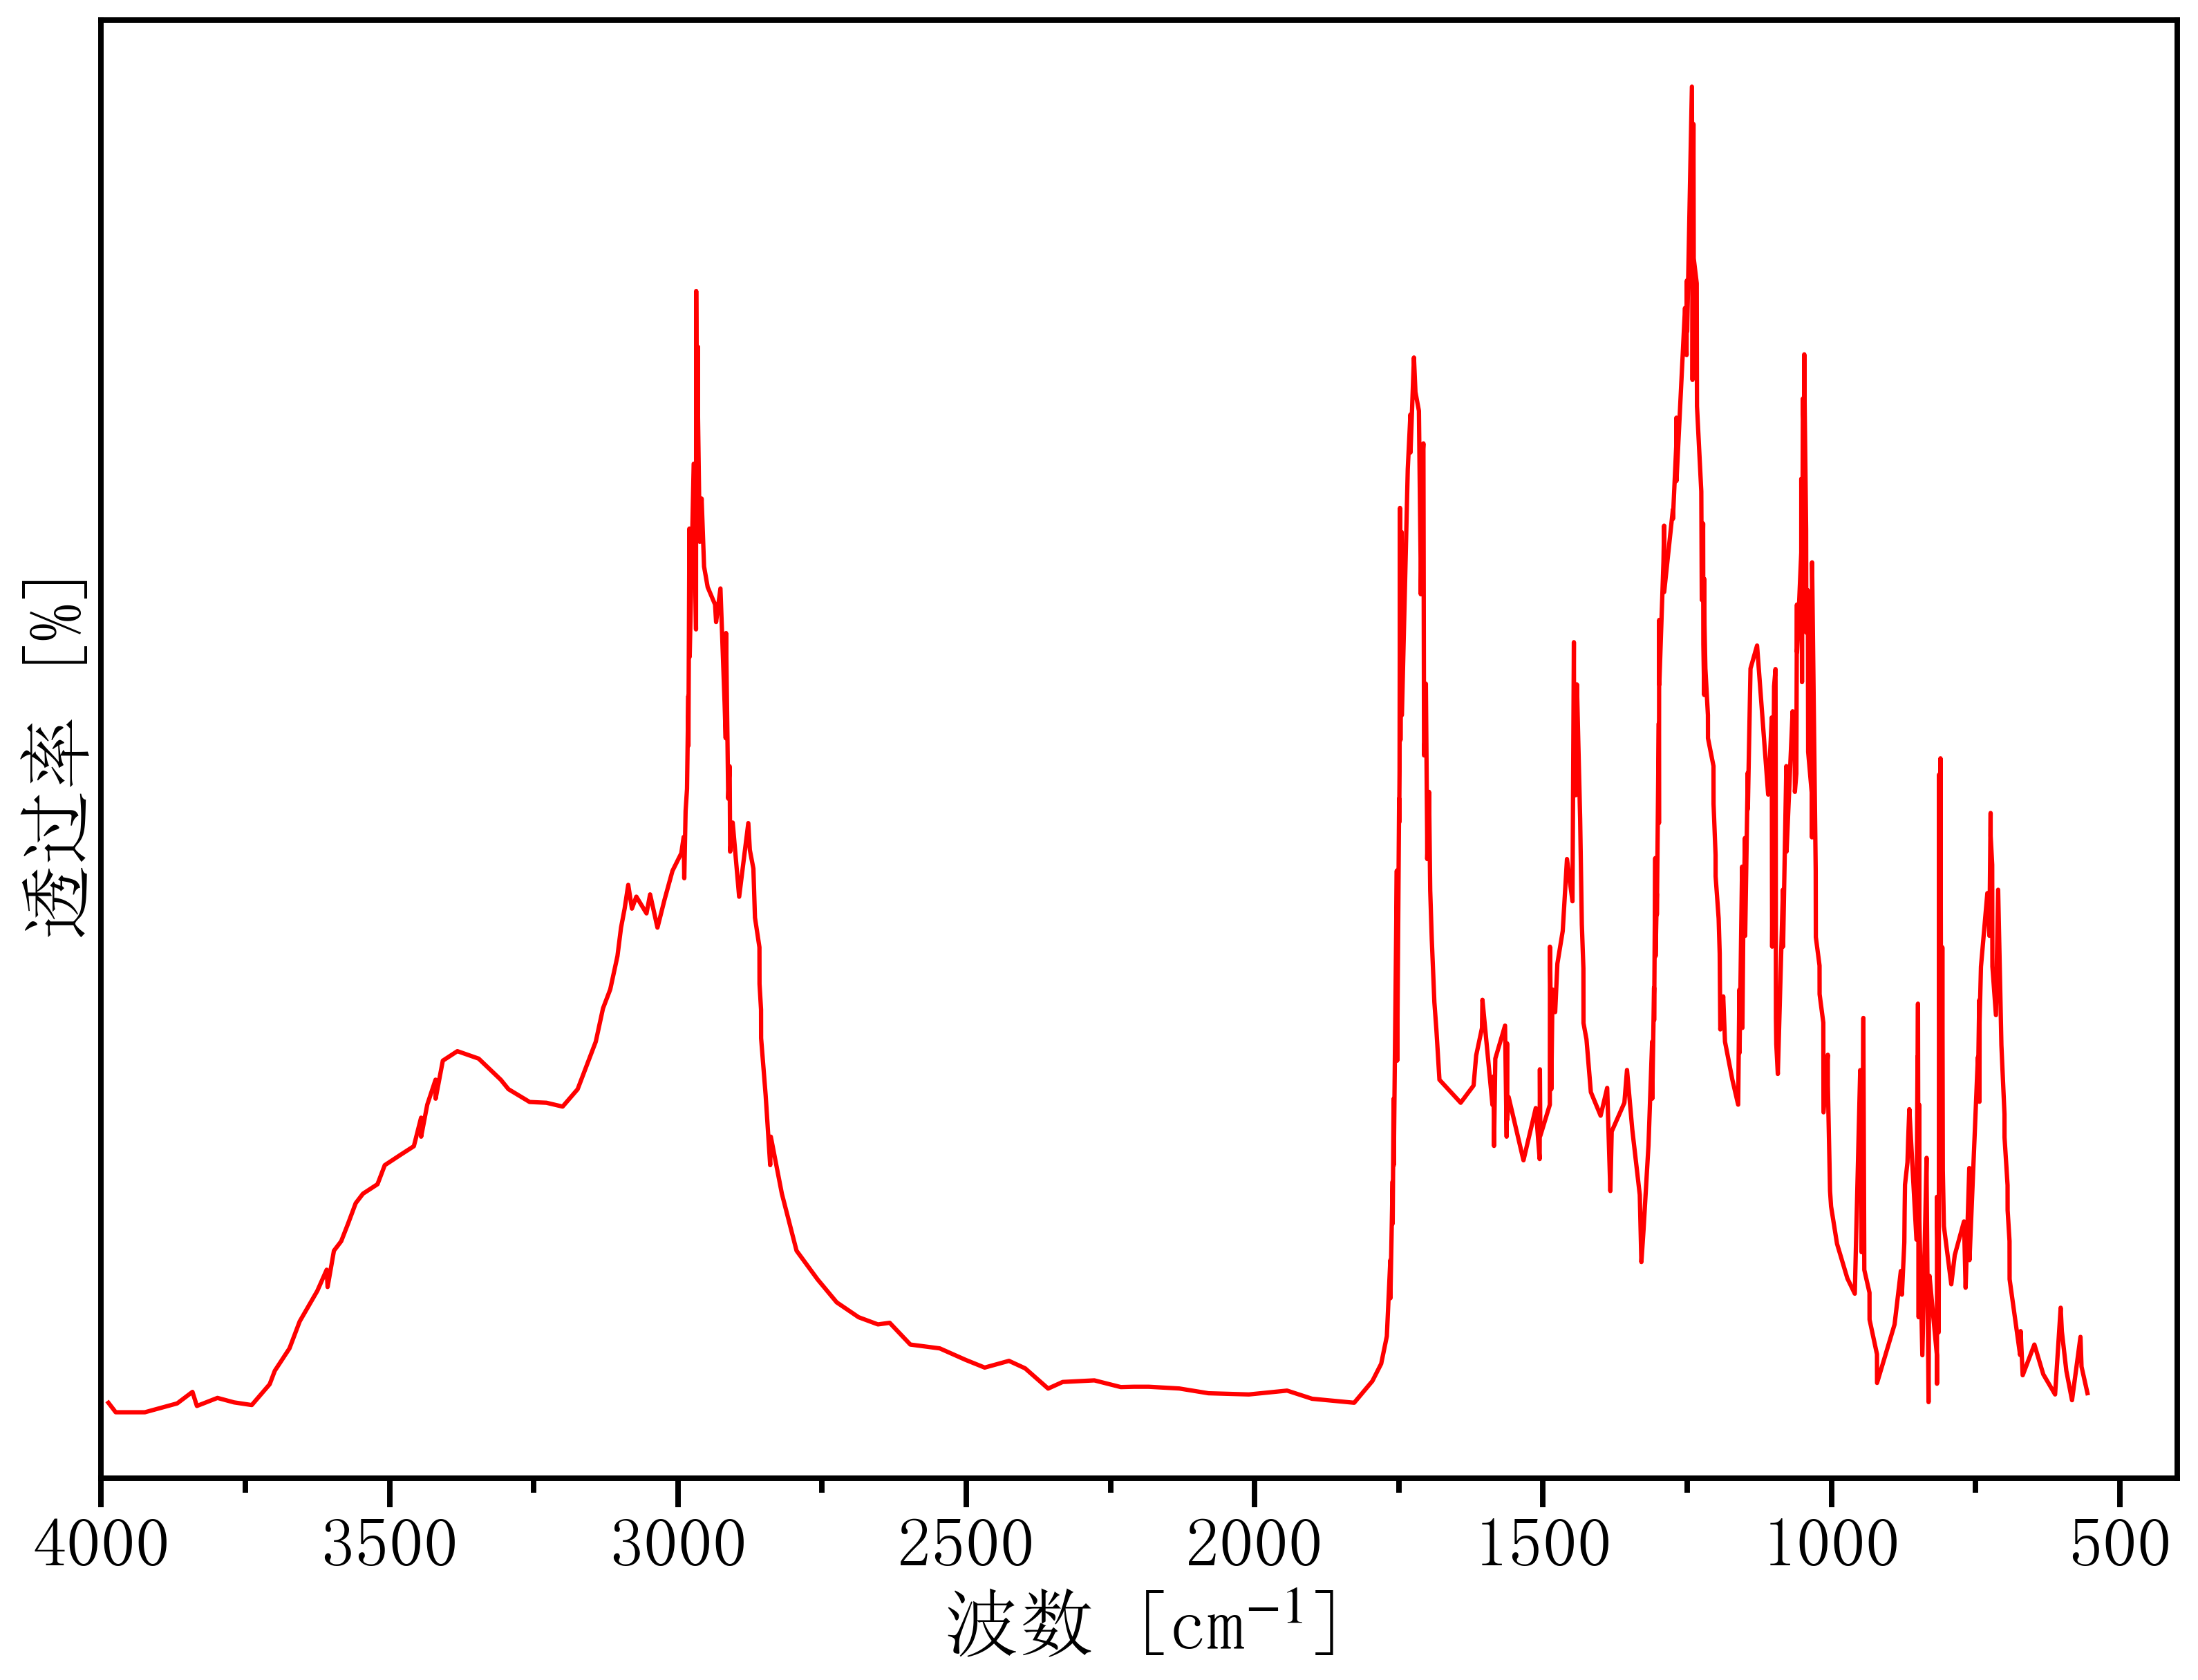

Values plotted in this chart, from the file beside it:
3895.209683540772, 0.002109225874867393
3987, 0.001087
3975, -0.001087
3949, -0.001087
3924, -0.001087
3868, 0.0009385
3842, 0.003573
3834, 0.0003531
3798, 0.002195
3769, 0.001168
3739, 0.0005622
3708, 0.005329
3699, 0.008402
3673, 0.01352
3656, 0.01971
3625, 0.02668
3609, 0.03152
3607, 0.02757
3596, 0.03587
3584, 0.03804
3572, 0.04206
3559, 0.04674
3546, 0.04891
3521, 0.05109
3508, 0.05543
3480, 0.05787
3458, 0.05978
3445, 0.0663
3445, 0.06196
3435, 0.06928
3420, 0.075
3420, 0.07065
3408, 0.07935
3382, 0.08152
3345, 0.07982
3307, 0.07499
3294, 0.07283
3257, 0.06989
3228, 0.06972
3200, 0.06884
3174, 0.07283
3155, 0.07935
3142, 0.0837
3130, 0.0913
3117, 0.09565
3105, 0.1033
3099, 0.1098
3092, 0.1141
3086, 0.1196
3080, 0.1141
3072, 0.1169
3054, 0.113
3048, 0.1174
3035, 0.1098
3023, 0.1163
3009, 0.1228
2994, 0.1268
2990, 0.1305
2989, 0.1211
2987, 0.1365
2984, 0.1415
... 421 more rows
